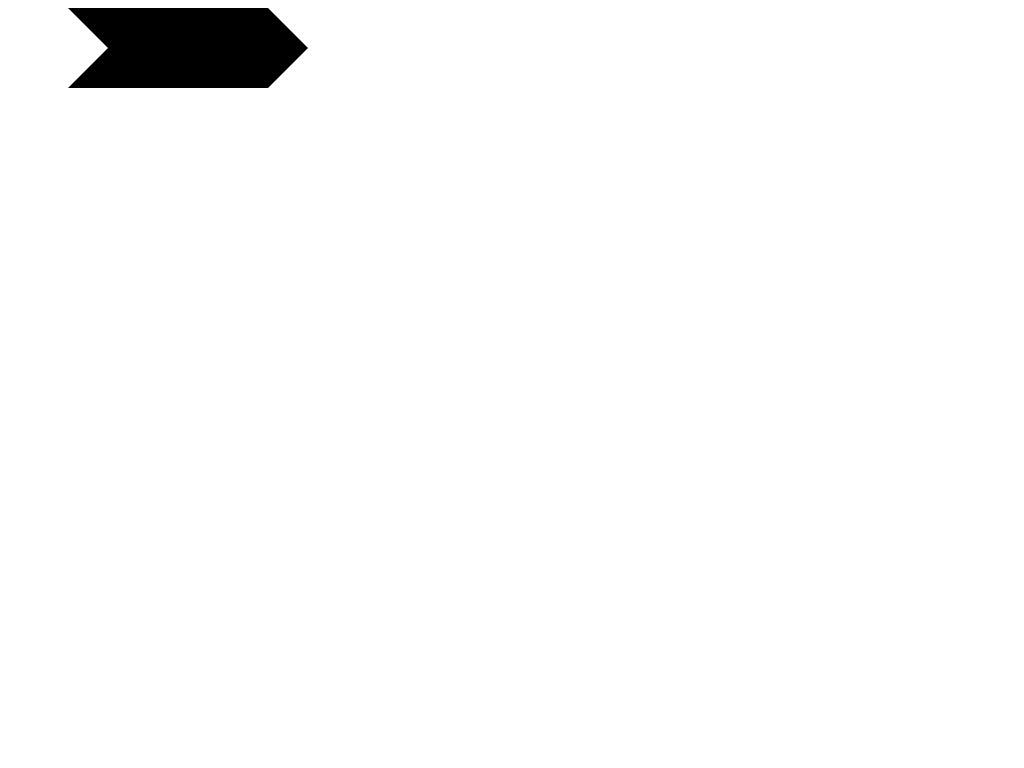

Write the HTML and CSS that draws this image.

<!DOCTYPE html>
<html lang="en">
<head>
    <meta charset="UTF-8">
    <meta http-equiv="X-UA-Compatible" content="IE=edge">
    <meta name="viewport" content="width=device-width, initial-scale=1.0">
    <title>Css shapes tutorial</title>
    <style>
        .rec{
            width: 200px;
            height: 80px;
            background-color: #000;
            position: relative;
            left: 100px;
        }
        .rec::before{
            content: "";
            display: inline-block;
            border: 40px solid #fff;
            border-right-color: #000;
            border-bottom-color: #000;
            border-top-color: #000;
            border-right-width: 0px;
            position: absolute;
            left: -40px;
        }
        .rec::after{
            content: "";
            display: inline-block;
            border: 40px solid #fff;
            border-left-color: #000;
            position: absolute;
            right: -40px;
        }
    </style>
</head>
<body>
    <div class="rec"></div>
</body>
</html>
